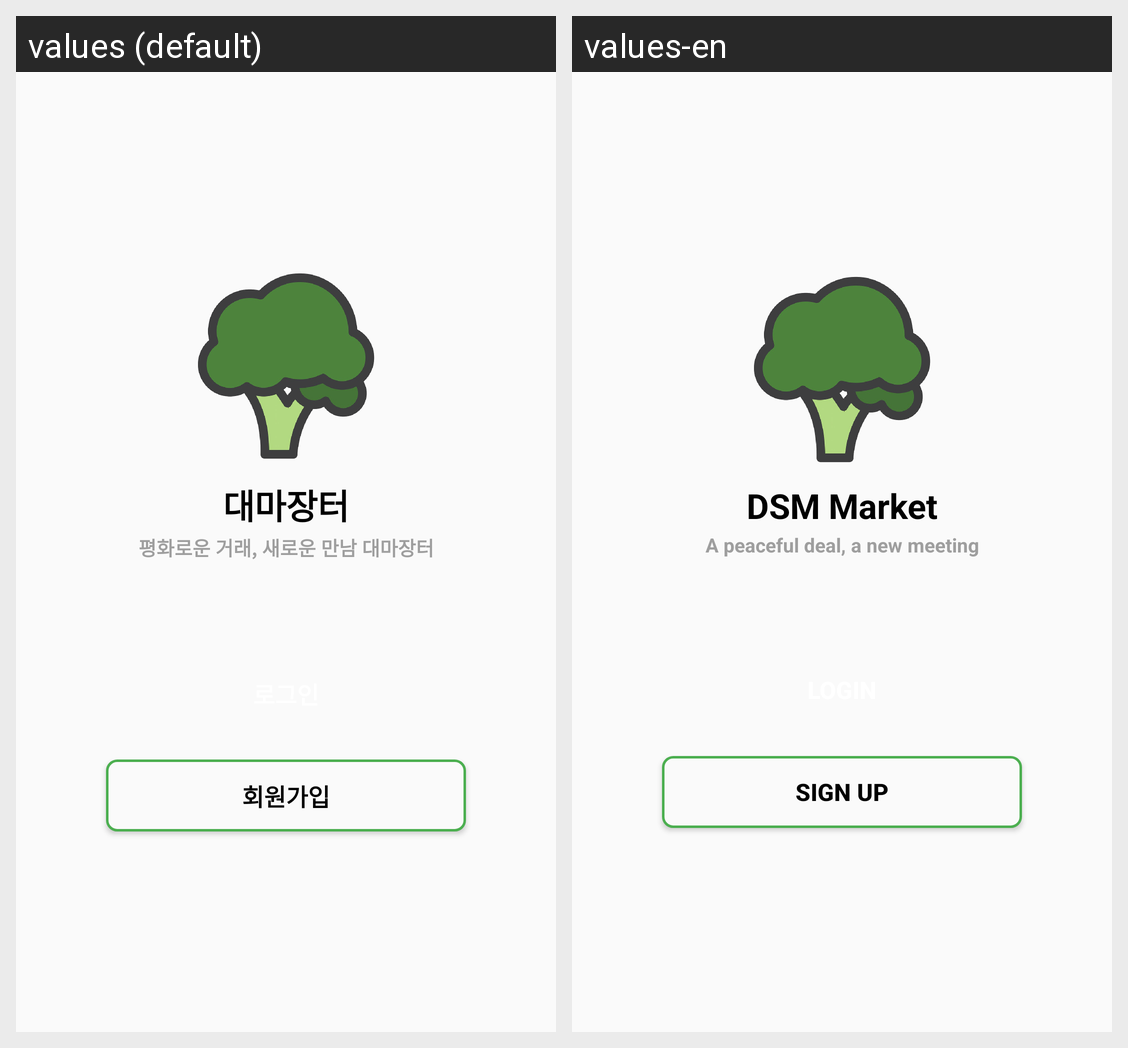

Strings drawn on this Android screen and how each of the app's shown locales translates them:
Android screen res/layout/activity_start.xml rendered under 2 locales, left to right: values (default), values-en. Device: Nexus 5 (rendered at 1080×1920; each locale shown at half size, 540×960, under a caption strip naming it); theme WhiteAppTheme.
Strings drawn on this screen, with the default value and each locale's value (text and hints the layout hard-codes, and strings that could not be matched under every locale, appear in the picture but are not listed):

app_name
  values: 대마장터
  values-en: DSM Market

app_intro
  values: 평화로운 거래, 새로운 만남 대마장터
  values-en: A peaceful deal, a new meeting

sign_up
  values: 회원가입
  values-en: Sign Up
